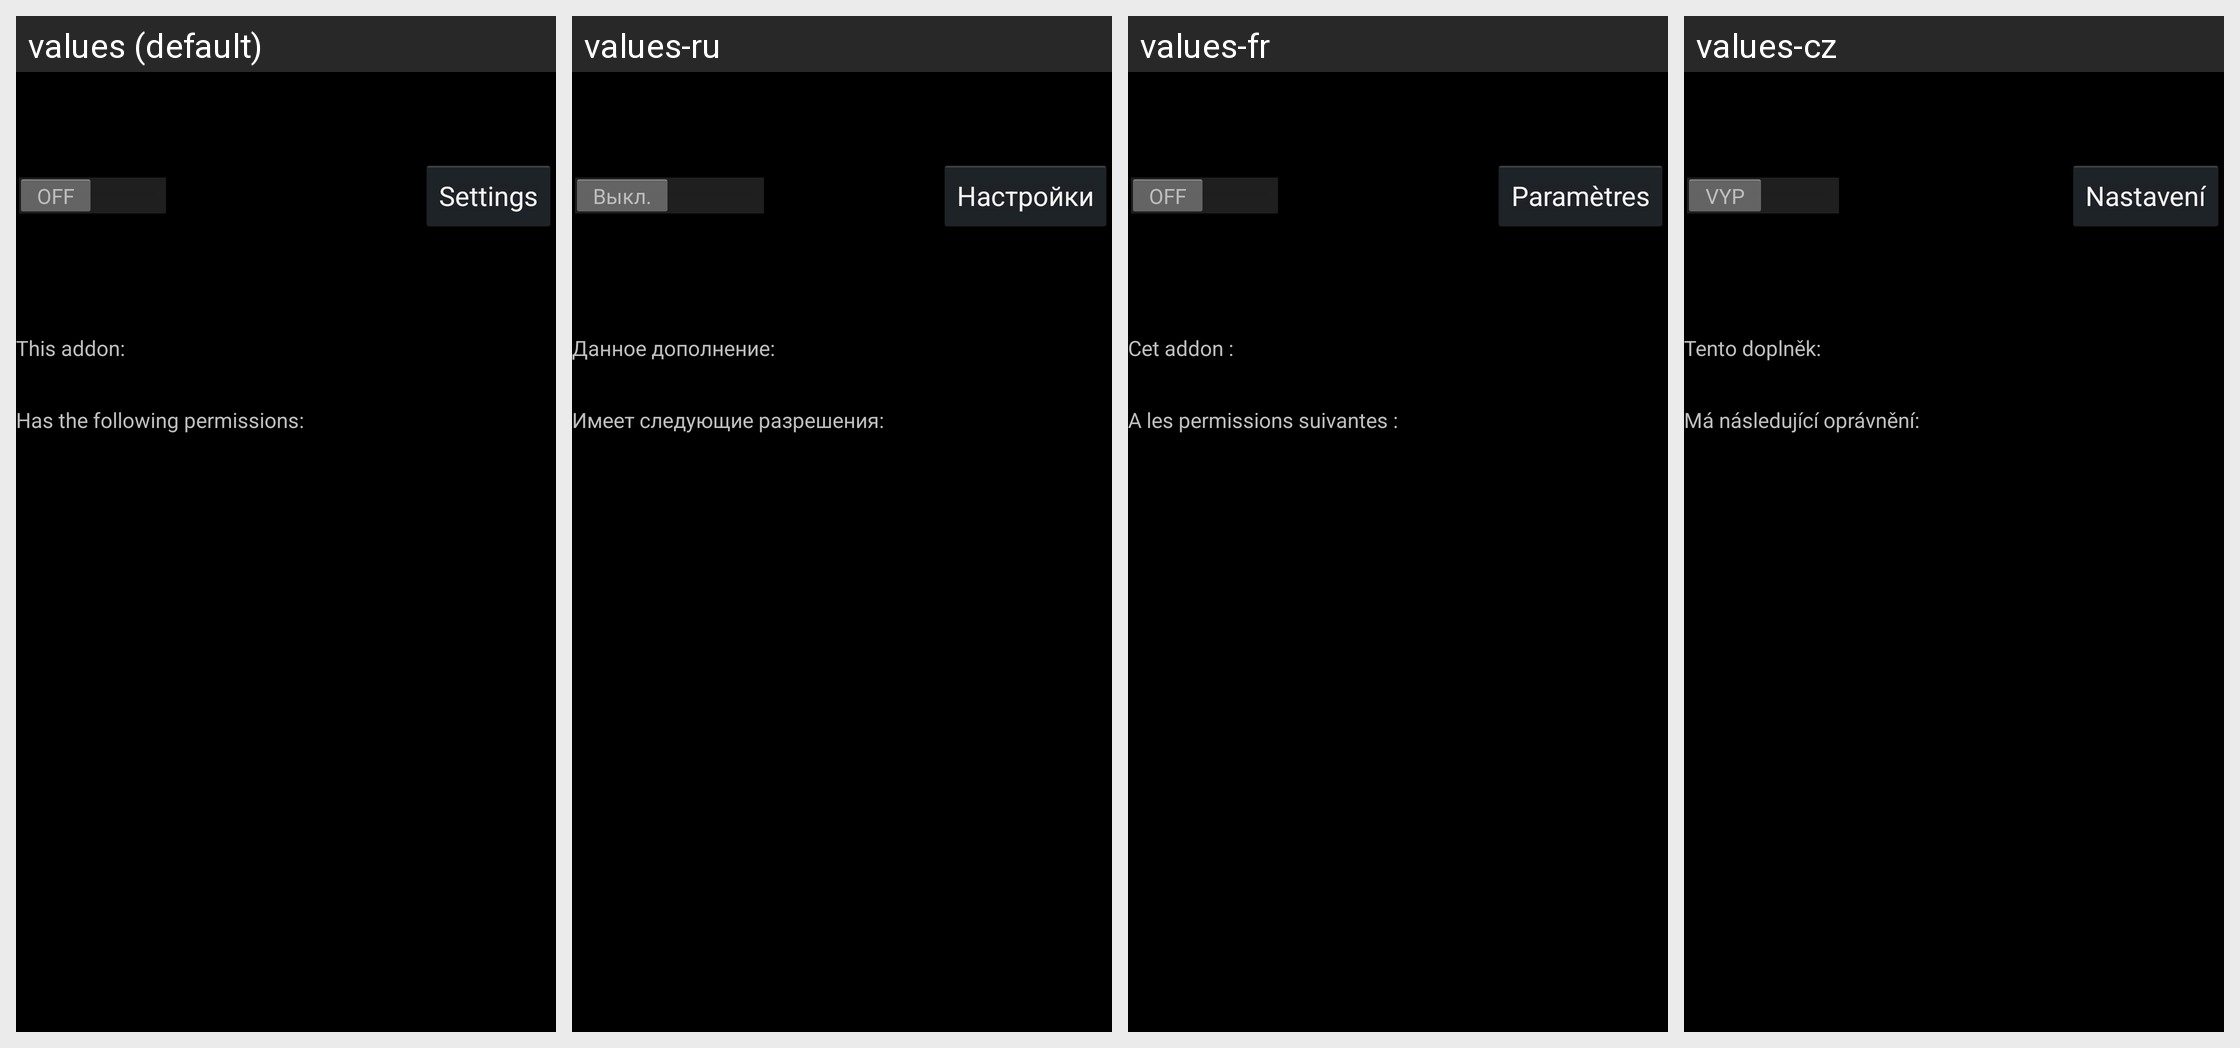

For this localized Android screen grid, give each drawn string resource with its value in every locale shown.
Android screen res/layout/addon_details_fragment.xml rendered under 4 locales, left to right: values (default), values-ru, values-fr, values-cz. Device: Nexus 5 (rendered at 1080×1920; each locale shown at half size, 540×960, under a caption strip naming it); theme ApplicationTheme.
Other locales in the repository, not shown: values-de, values-es, values-ja, values-pl, values-pt, values-zh, values-zh-rCN, values-zh-rTW.
Strings drawn on this screen, with the default value and each locale's value (text and hints the layout hard-codes, and strings that could not be matched under every locale, appear in the picture but are not listed):

Preferences
  values: Settings
  values-ru: Настройки
  values-fr: Paramètres
  values-cz: Nastavení

AddonDetailsUsedCallbacksTitle
  values: This addon:
  values-ru: Данное дополнение:
  values-fr: Cet addon :
  values-cz: Tento doplněk:

AddonDetailsUsedPermissionsTitle
  values: Has the following permissions:
  values-ru: Имеет следующие разрешения:
  values-fr: A les permissions suivantes :
  values-cz: Má následující oprávnění:
